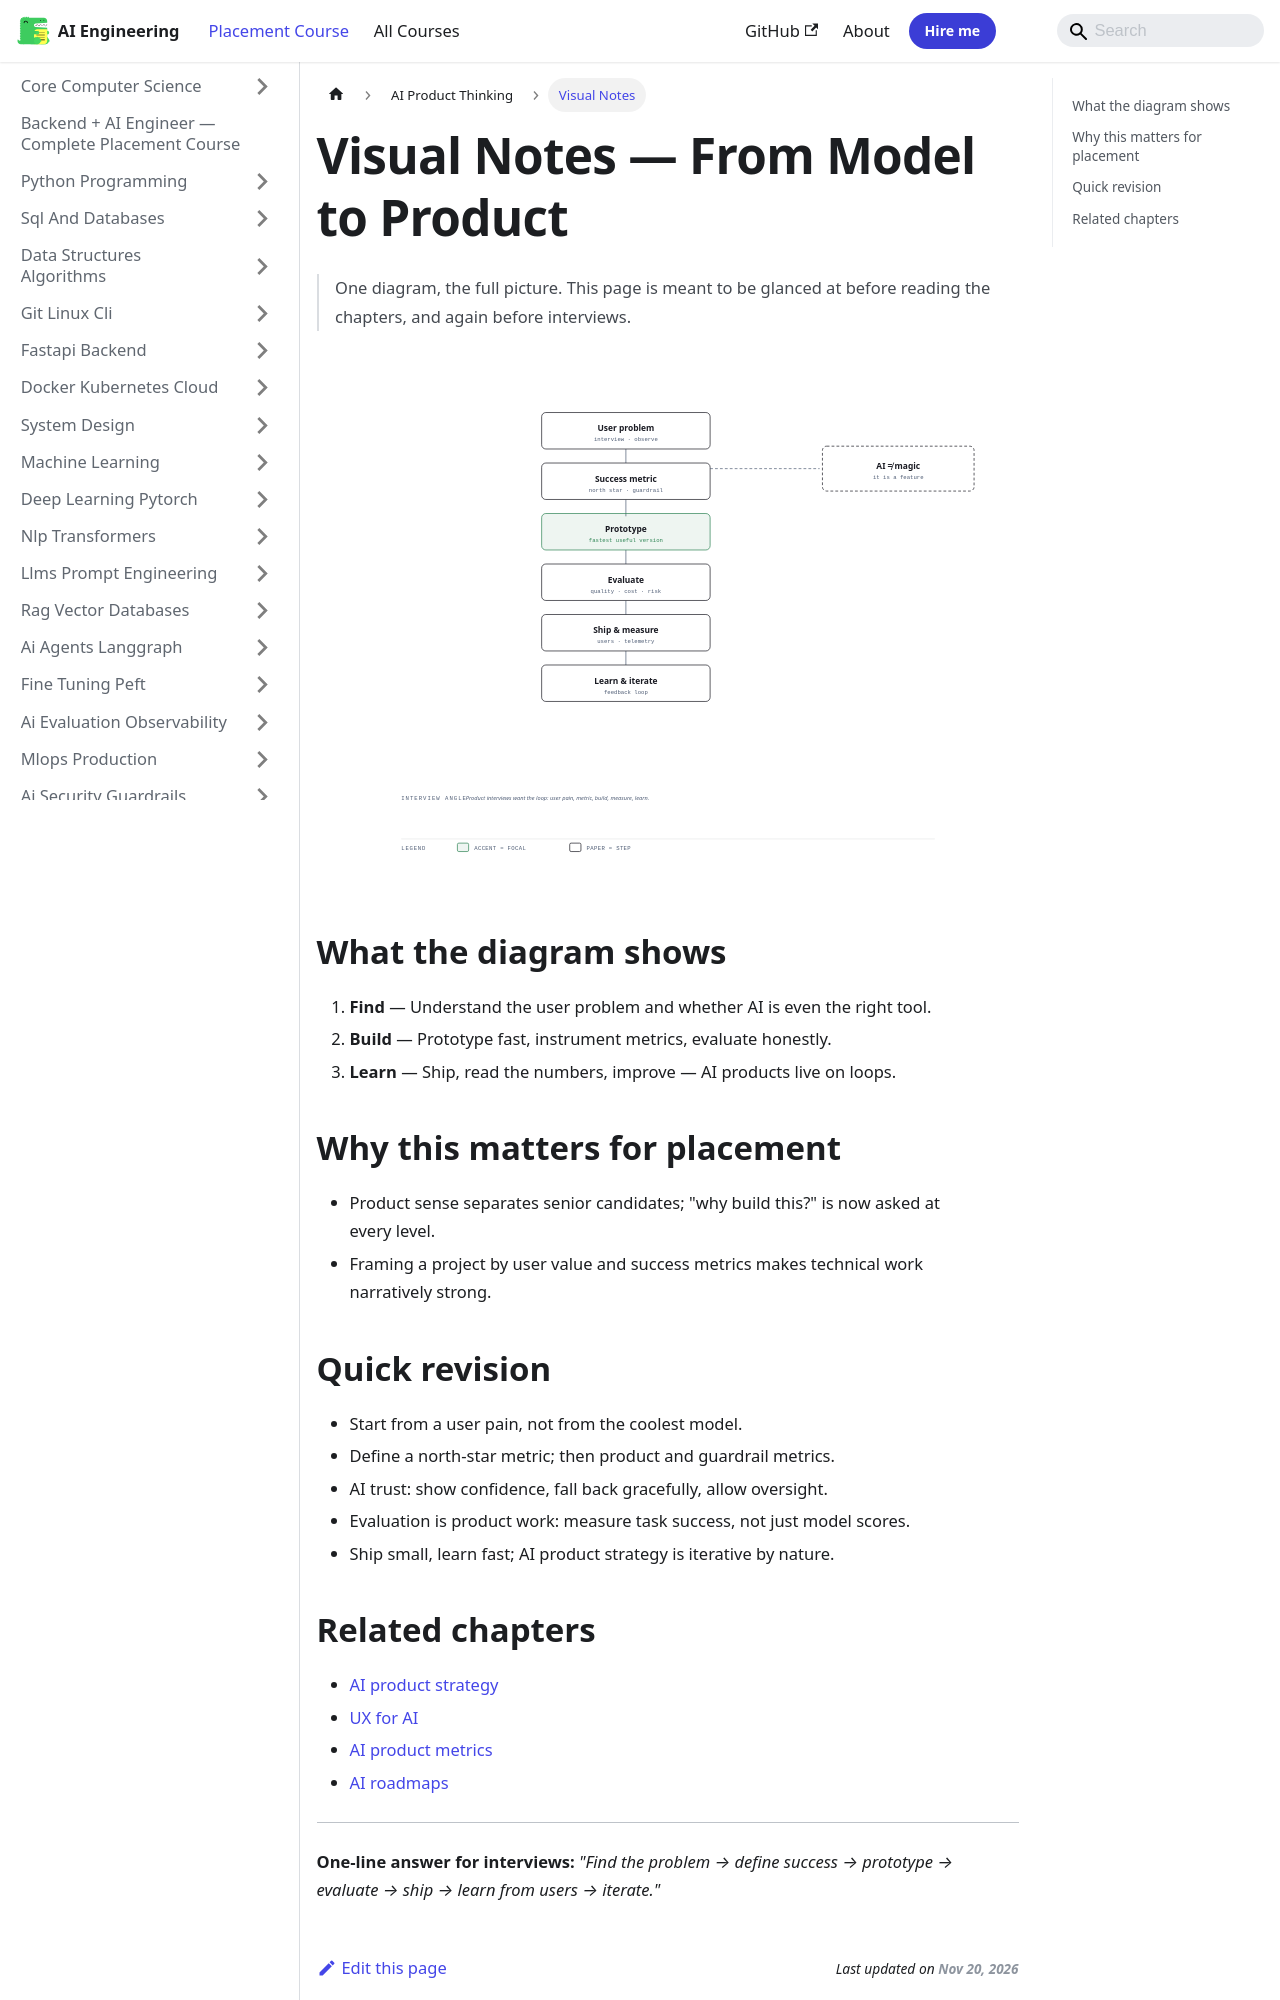

repository: Raushan666java/ai-engineering-journey · page: ai-engineering-placement/26-ai-product-thinking/visual-notes/index.html · generator: mkdocs

---
description: "One-line answer for interviews: 'Find the problem → define success → prototype → evaluate → ship → learn from users → iterate.'"
---

# Visual Notes — From Model to Product

> One diagram, the full picture. This page is meant to be glanced at before reading the chapters, and again before interviews.

![From Model to Product](/img/visual/26-ai-product-thinking.svg)

## What the diagram shows

1. **Find** — Understand the user problem and whether AI is even the right tool.
1. **Build** — Prototype fast, instrument metrics, evaluate honestly.
1. **Learn** — Ship, read the numbers, improve — AI products live on loops.

## Why this matters for placement

- Product sense separates senior candidates; "why build this?" is now asked at every level.
- Framing a project by user value and success metrics makes technical work narratively strong.

## Quick revision

- Start from a user pain, not from the coolest model.
- Define a north-star metric; then product and guardrail metrics.
- AI trust: show confidence, fall back gracefully, allow oversight.
- Evaluation is product work: measure task success, not just model scores.
- Ship small, learn fast; AI product strategy is iterative by nature.
